Run: headless pygame with SDL's dummy video driver; simulated clock (each Clock.tick advances the game by its frame time, no real sleeping); random seed 0; keys injected as events and as key.get_pressed() state; mouse plan: one left click at the window centre at the start of phase 2, then a move to the lower-right quarter at the start of phase 3.
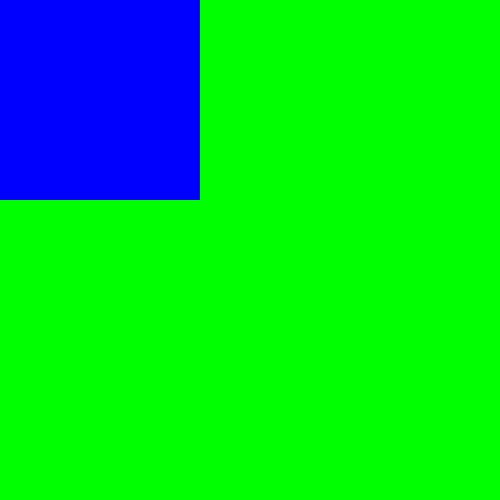
Frame 1 of 4 · flips 1–60 · no input
Frame 2 of 4 · flips 61–180 · clicked the window centre · tapped SPACE, RETURN · held RIGHT (→), D · screen unchanged from frame 1, image omitted
Frame 3 of 4 · flips 181–300 · moved the mouse to the lower-right quarter · held DOWN (↓), S · screen unchanged from frame 2, image omitted
Frame 4 of 4 · flips 301–420 · held LEFT (←), A, UP (↑), W · screen unchanged from frame 3, image omitted

The pygame program that drew these frames:

import pygame
import sys
import time

width = 500
height = 500
button = pygame.Rect(0,0,200,200)
count = 0
start = time.time()

screen = pygame.display.set_mode([width, height])

while True:
    current = time.time()
    for e in pygame.event.get():
        if e.type == pygame.QUIT:
            sys.exit()
        if e.type == pygame.MOUSEBUTTONUP:
            if button.collidepoint(pygame.mouse.get_pos()):
                count += 1
    
    if current - start >= 5:
        print(f"{count/(current-start)}cps")
    
    screen.fill((0, 255, 0))
    pygame.draw.rect(screen, (0,0,255), button)
    
    pygame.display.flip()
    
    
